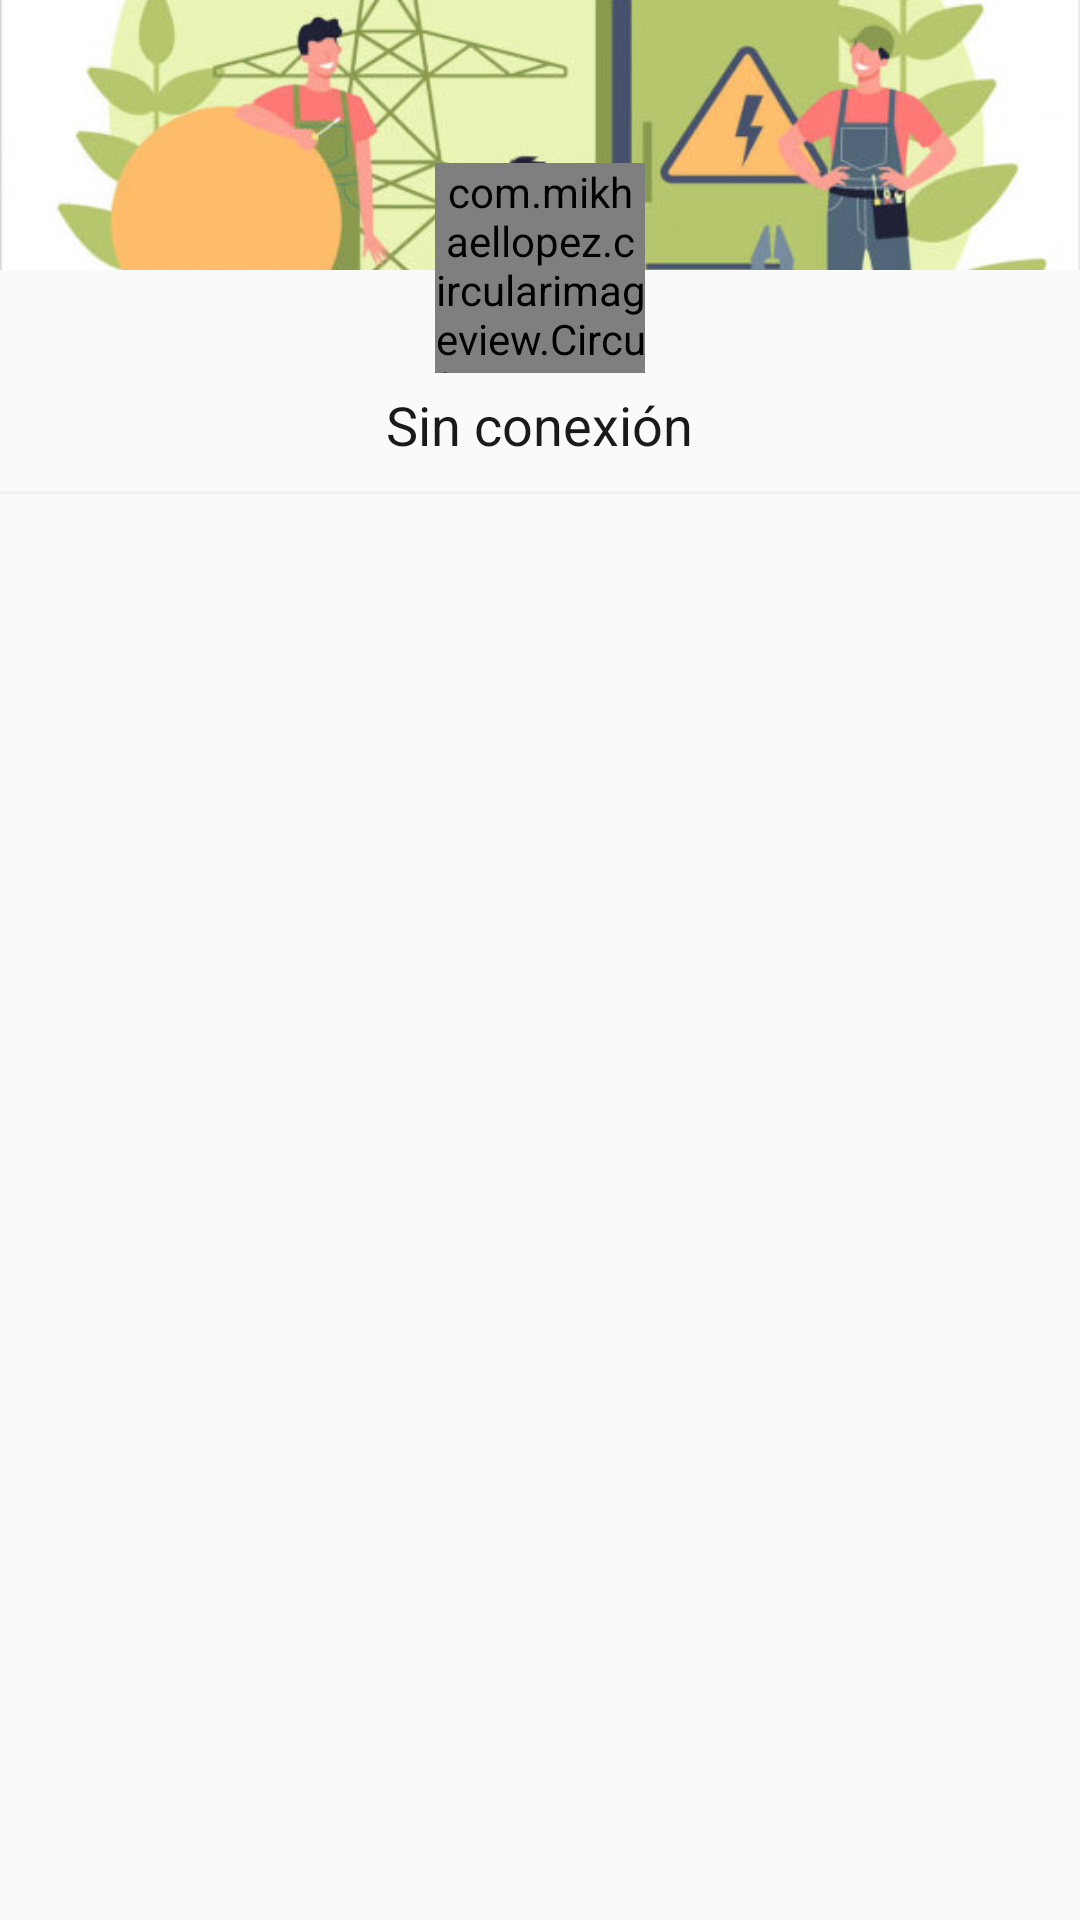

Here is an Android app screen rendered from its layout file. Give the layout XML and the strings, colors and styles it references.
<!-- AndroidManifest.xml: application theme AppTheme -->
<!-- res/layout/sidebar_header.xml -->
<?xml version="1.0" encoding="utf-8"?>
<androidx.constraintlayout.widget.ConstraintLayout
    xmlns:android="http://schemas.android.com/apk/res/android"
    xmlns:app="http://schemas.android.com/apk/res-auto"
    android:layout_width="match_parent"
    android:layout_height="match_parent">

    <LinearLayout
        android:layout_width="match_parent"
        android:layout_height="wrap_content"
        android:gravity="center_horizontal"
        android:orientation="vertical"
        app:layout_constraintTop_toTopOf="parent"
        >

        <ImageView
            android:layout_width="match_parent"
            android:layout_height="90dp"
            android:scaleType="centerCrop"
            android:src="@drawable/bg_header_sidebar" />

        <com.mikhaellopez.circularimageview.CircularImageView
            android:id="@+id/image"
            android:layout_width="70dp"
            android:layout_height="70dp"
            android:layout_marginTop="-36dp"
            android:src="@drawable/ic_person_outline_24"
            app:civ_border="true"
            app:civ_border_color="@color/grey_10"
            app:civ_border_width="3dp"
            app:civ_shadow="true"
            app:civ_shadow_radius="0dp"

            />

        <LinearLayout
            android:layout_width="wrap_content"
            android:layout_height="wrap_content"
            android:layout_marginTop="@dimen/spacing_medium"
            android:gravity="center"
            android:orientation="vertical">

            <TextView
                android:id="@+id/textName"
                android:layout_width="wrap_content"
                android:layout_height="wrap_content"
                android:text="Sin conexión"
                android:textAppearance="@style/TextAppearance.AppCompat.Medium"
                android:textColor="@color/grey_1000"
                />

            <TextView
                android:id="@+id/textSpecialty"
                android:layout_width="wrap_content"
                android:layout_height="wrap_content"
                android:text="Técnico Profesional"
                android:textAppearance="@style/TextAppearance.AppCompat.Subhead"
                android:textColor="@color/grey_700"
                android:visibility="gone"
                />

            <TextView
                android:id="@+id/textRol"
                android:layout_width="wrap_content"
                android:layout_height="wrap_content"
                android:text="Código : 102658"
                android:textAppearance="@style/TextAppearance.AppCompat.Caption"
                android:textColor="@color/grey_500"
                android:visibility="gone"
                />
        </LinearLayout>

        <View
            android:layout_width="match_parent"
            android:layout_height="1dp"
            android:background="@color/grey_5"
            android:layout_marginTop="10dp"
            />

    </LinearLayout>



</androidx.constraintlayout.widget.ConstraintLayout>
<!-- resources referenced by this layout -->
<resources>
  <color name="grey_10">#e6e6e6</color>
  <color name="grey_1000">#1a1a1a</color>
  <color name="grey_5">#f2f2f2</color>
  <color name="grey_500">#9E9E9E</color>
  <color name="grey_700">#616161</color>
  <dimen name="spacing_medium">5dp</dimen>
  <!-- drawable bg_header_sidebar: jpg bitmap (drawable, 41581 bytes) -->
  <style name="AppTheme" parent="BaseTheme" />
  <style name="BaseTheme" parent="Theme.AppCompat.Light.NoActionBar">
          
          <item name="colorPrimary">@color/colorPrimary</item>
          <item name="colorPrimaryDark">@color/colorPrimaryDark</item>
          <item name="colorAccent">@color/colorAccent</item>
          <item name="windowActionModeOverlay">true</item>
          <item name="android:actionModeBackground">@color/blue_grey_600</item>
          <item name="android:dialogTheme">@style/Dialog.Theme</item>
      </style>
  <color name="colorPrimary">#009688</color>
  <color name="colorPrimaryDark">#00796B</color>
  <color name="colorAccent">#607D8B</color>
  <color name="blue_grey_600">#546E7A</color>
  <style name="Dialog.Theme" parent="Theme.AppCompat.Light.Dialog">
          <item name="colorPrimary">@color/colorPrimary</item>
          <item name="colorPrimaryDark">@color/colorPrimaryDark</item>
          <item name="colorAccent">@color/colorAccent</item>
      </style>
</resources>
